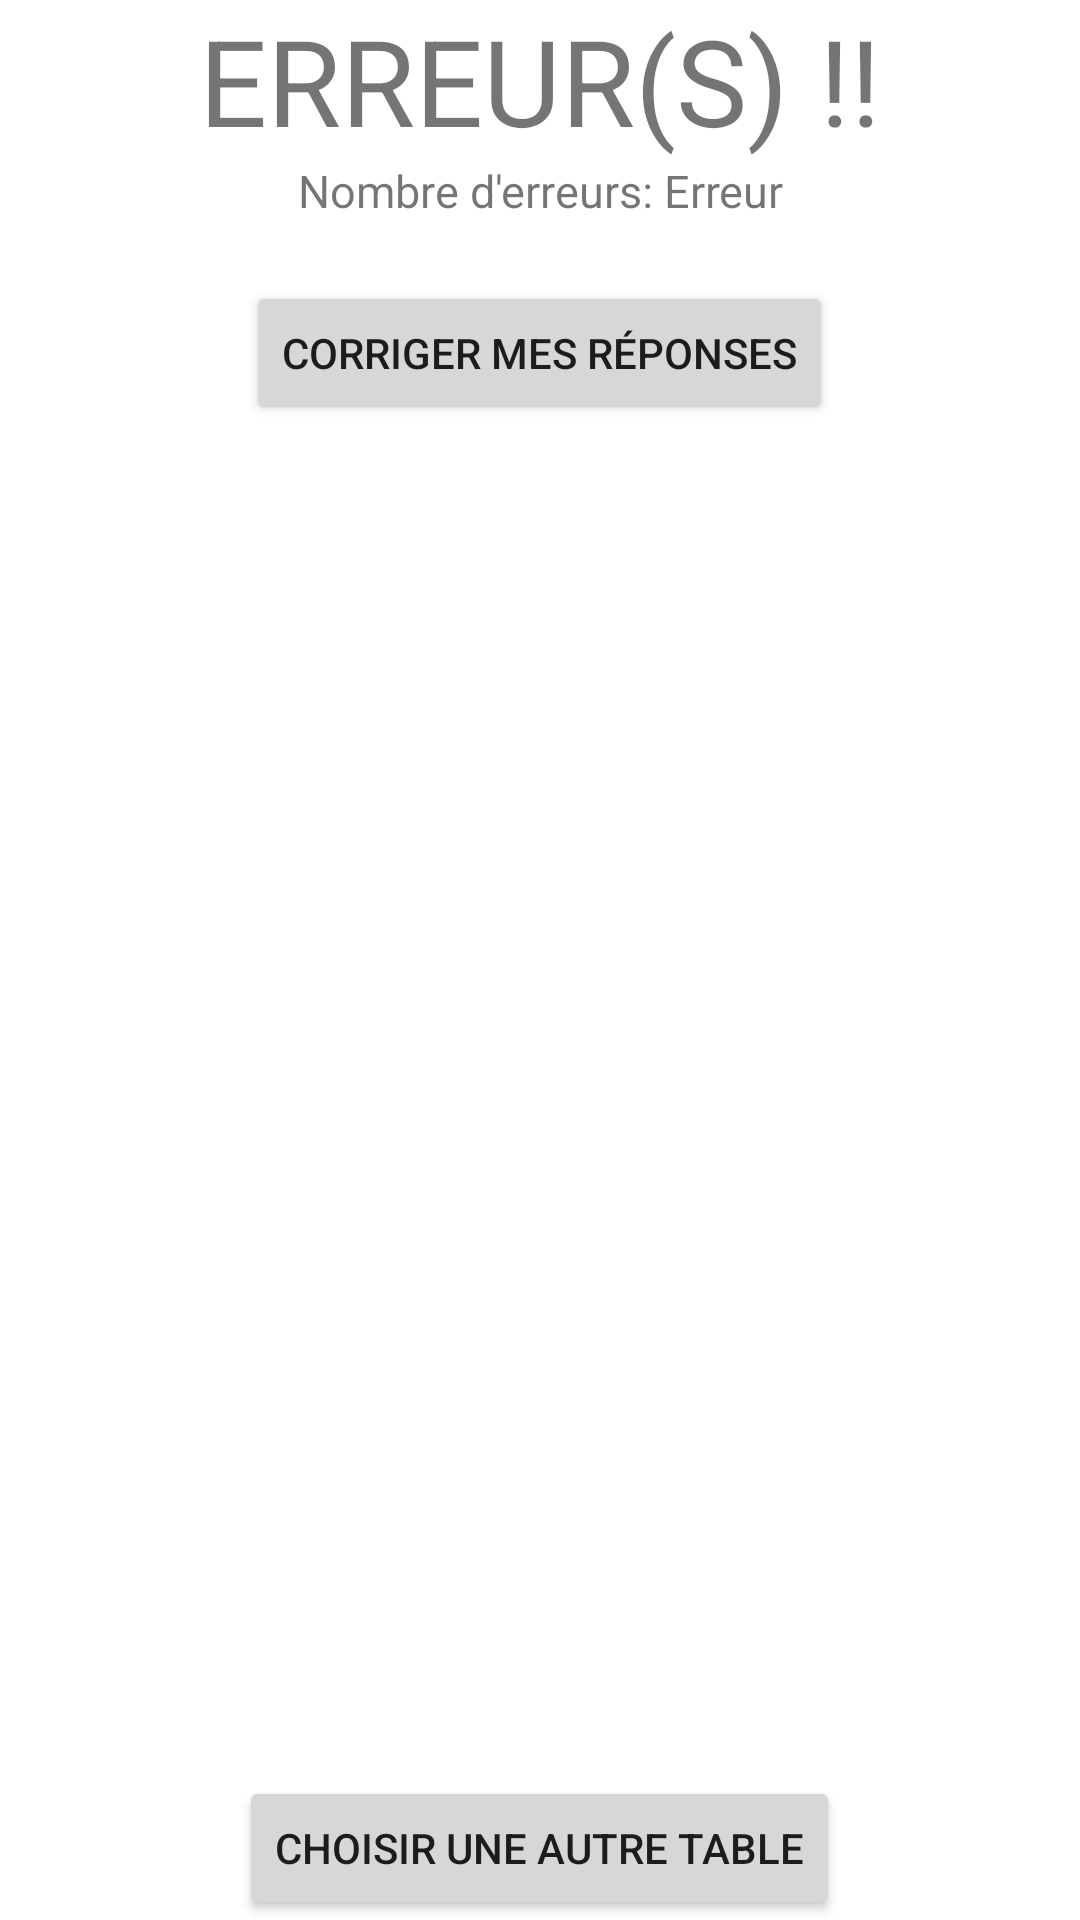

Produce the Android XML layout that renders to this screen, including the resource entries it uses.
<!-- AndroidManifest.xml: application theme Theme.Guyotrolarabiaproject -->
<!-- res/layout/activity_erreur.xml -->
<?xml version="1.0" encoding="utf-8"?>
<RelativeLayout xmlns:android="http://schemas.android.com/apk/res/android"
    xmlns:app="http://schemas.android.com/apk/res-auto"
    xmlns:tools="http://schemas.android.com/tools"
    android:layout_width="match_parent"
    android:layout_height="match_parent"
    tools:context=".ErreurActivity">

    <LinearLayout
        android:layout_width="match_parent"
        android:orientation="vertical"
        android:layout_height="match_parent">

        <TextView
            android:layout_width="match_parent"
            android:layout_height="wrap_content"
            android:text="ERREUR(S) !!"
            android:textSize="40dp"
            android:gravity="center"/>

        <TextView
            android:layout_width="match_parent"
            android:layout_height="wrap_content"
            android:id="@+id/nbErreurs"
            android:textSize="15dp"
            android:text="Nombre d'erreurs: Erreur"
            android:gravity="center"/>

        <Button
            android:layout_marginTop="20dp"
            android:layout_width="wrap_content"
            android:layout_height="wrap_content"
            android:text="CORRIGER MES RÉPONSES"
            android:onClick="err_Corriger"
            android:layout_gravity="center"/>

    </LinearLayout>

    <Button
        android:layout_width="wrap_content"
        android:layout_height="wrap_content"
        android:text="CHOISIR UNE AUTRE TABLE"
        android:onClick="err_changeTable"
        android:layout_centerHorizontal="true"
        android:layout_alignParentBottom="true"/>

</RelativeLayout>
<!-- resources referenced by this layout -->
<resources>
  <style name="Theme.Guyotrolarabiaproject" parent="Theme.MaterialComponents.DayNight.DarkActionBar">
          
          <item name="colorPrimary">@color/purple_500</item>
          <item name="colorPrimaryVariant">@color/purple_700</item>
          <item name="colorOnPrimary">@color/white</item>
          
          <item name="colorSecondary">@color/teal_200</item>
          <item name="colorSecondaryVariant">@color/teal_700</item>
          <item name="colorOnSecondary">@color/black</item>
          
          <item name="android:statusBarColor" tools:targetApi="l">?attr/colorPrimaryVariant</item>
          
      </style>
  <color name="purple_500">#FF6200EE</color>
  <color name="purple_700">#FF3700B3</color>
  <color name="white">#FFFFFFFF</color>
  <color name="teal_200">#FF03DAC5</color>
  <color name="teal_700">#FF018786</color>
  <color name="black">#FF000000</color>
</resources>
